pico-8 play session: no input (idle), after a click and taps of 🅾, ❎, 🅾+❎, 🅾 in the second before t = 0

[t = 1 s] idle ~1s (no d-pad/buttons)
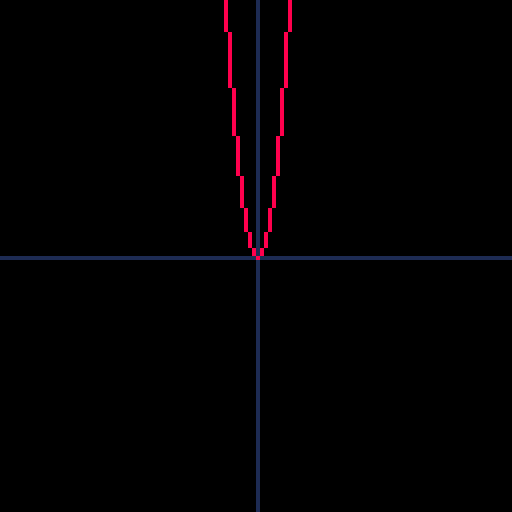

pico-8 cartridge
version 41
__lua__
function graph(x)
	return x^2
end

function _draw()
	cls()
	line(64,0,64,128,1)
	line(0,64,128,64)
	
	pval=graph(-65)
	for i=-64,64 do
		val=graph(i)
		line(i+63,64-pval,i+64,64-val,8)
		pval=val
	end
end
__gfx__
00000000000000000000000000000000000000000000000000000000000000000000000000000000000000000000000000000000000000000000000000000000
00000000000000000000000000000000000000000000000000000000000000000000000000000000000000000000000000000000000000000000000000000000
00700700000000000000000000000000000000000000000000000000000000000000000000000000000000000000000000000000000000000000000000000000
00077000000000000000000000000000000000000000000000000000000000000000000000000000000000000000000000000000000000000000000000000000
00077000000000000000000000000000000000000000000000000000000000000000000000000000000000000000000000000000000000000000000000000000
00700700000000000000000000000000000000000000000000000000000000000000000000000000000000000000000000000000000000000000000000000000
